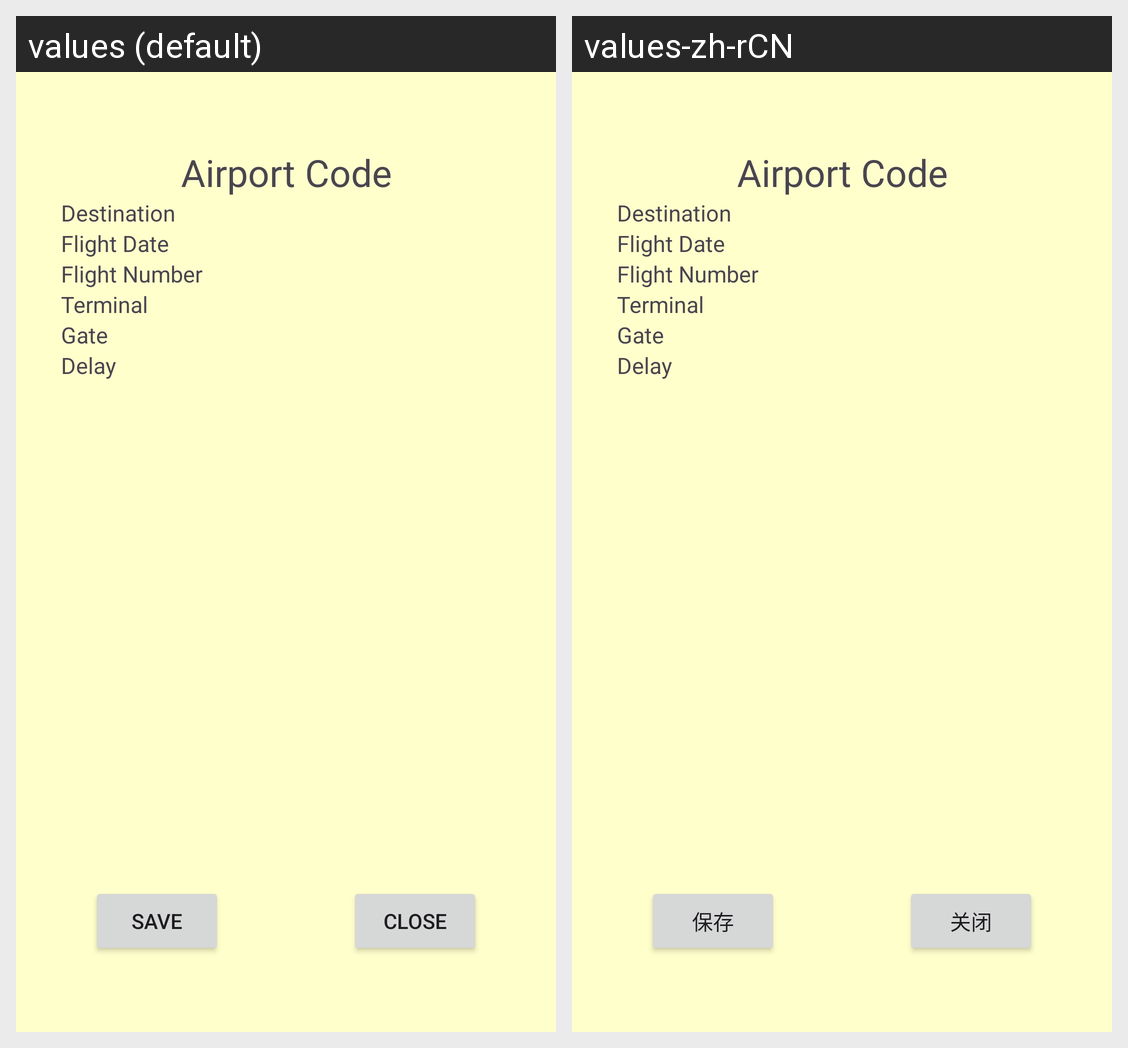

Here is an Android app screen in its default locale and in the app's own translations. Write out the translated-string differences for the strings that appear on this screen.
Android screen res/layout/searched_flight_record_detail.xml rendered under 2 locales, left to right: values (default), values-zh-rCN. Device: Nexus 5 (rendered at 1080×1920; each locale shown at half size, 540×960, under a caption strip naming it); theme Theme.FourGadgets.
Strings drawn on this screen, with the default value and each locale's value (text and hints the layout hard-codes, and strings that could not be matched under every locale, appear in the picture but are not listed):

save
  values: SAVE
  values-zh-rCN: 保存

close
  values: CLOSE
  values-zh-rCN: 关闭
